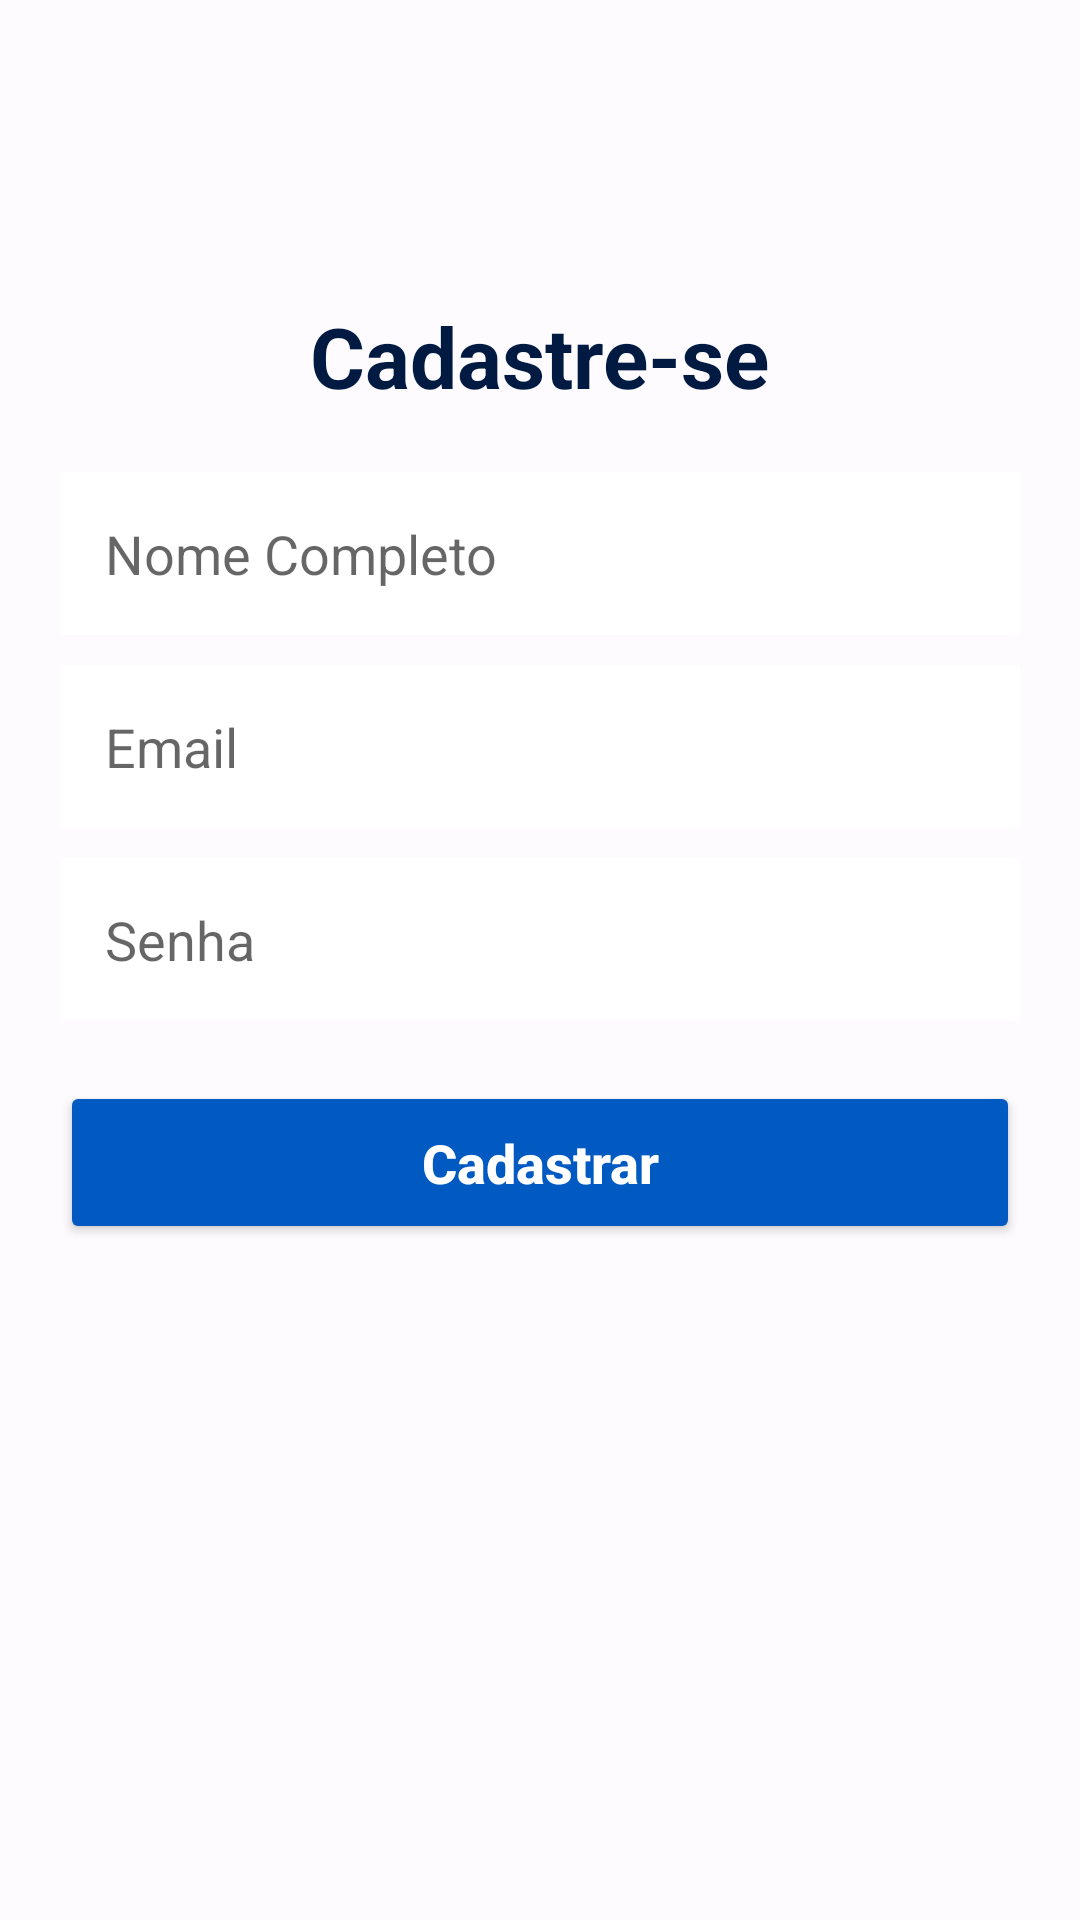

Produce the Android XML layout that renders to this screen, including the resource entries it uses.
<!-- AndroidManifest.xml: application theme Theme.SharedTrip -->
<!-- res/layout/activity_cadastro.xml -->
<?xml version="1.0" encoding="utf-8"?>
<androidx.core.widget.NestedScrollView
    android:layout_width="match_parent"
    android:layout_height="match_parent"
    android:fillViewport="true"
    xmlns:android="http://schemas.android.com/apk/res/android">

<LinearLayout
    xmlns:tools="http://schemas.android.com/tools"
    android:layout_width="match_parent"
    android:layout_height="match_parent"
    android:orientation="vertical"
    tools:context=".controller.CadastroActivity"
    android:id="@+id/cadastro">

    <TextView
        android:layout_width="wrap_content"
        android:layout_height="wrap_content"
        android:text="@string/titulo_cadastro"
        android:textSize="28dp"
        android:textColor="@color/md_theme_light_onPrimaryContainer"
        android:textStyle="bold"
        android:layout_gravity="center"
        android:layout_marginTop="100dp"/>

    <EditText
        android:id="@+id/edt_nome"
        android:layout_width="match_parent"
        android:layout_height="wrap_content"
        android:hint="@string/hint_nome"
        android:background="@color/md_theme_light_onPrimary"
        android:padding="15dp"
        android:maxLines="1"
        android:inputType="textPersonName"
        android:layout_marginStart="20dp"
        android:layout_marginEnd="20dp"
        android:layout_marginTop="20dp"/>

    <EditText
        android:id="@+id/edt_email"
        android:layout_width="match_parent"
        android:layout_height="wrap_content"
        android:hint="@string/hint_email"
        android:background="@color/md_theme_light_onPrimary"
        android:padding="15dp"
        android:maxLines="1"
        android:inputType="textEmailAddress"
        android:layout_marginStart="20dp"
        android:layout_marginEnd="20dp"
        android:layout_marginTop="10dp"/>

    <EditText
        android:id="@+id/edt_senha"
        android:layout_width="match_parent"
        android:layout_height="wrap_content"
        android:hint="@string/hint_senha"
        android:background="@color/md_theme_light_onPrimary"
        android:padding="15dp"
        android:maxLines="1"
        android:inputType="numberPassword"
        android:layout_marginStart="20dp"
        android:layout_marginEnd="20dp"
        android:layout_marginTop="10dp"/>

    <Button
        android:id="@+id/btn_cadastrar"
        android:layout_width="match_parent"
        android:layout_height="wrap_content"
        android:text="@string/texto_botao_cadastrar"
        android:textSize="18dp"
        android:textColor="@color/md_theme_light_onPrimary"
        android:textStyle="bold"
        android:textAllCaps="false"
        android:padding="15dp"
        android:backgroundTint="@color/md_theme_light_primary"
        android:layout_margin="20dp"/>

</LinearLayout>
</androidx.core.widget.NestedScrollView>
<!-- resources referenced by this layout -->
<resources>
  <color name="md_theme_light_onPrimary">#FFFFFF</color>
  <color name="md_theme_light_onPrimaryContainer">#001A42</color>
  <color name="md_theme_light_primary">#005AC2</color>
  <string name="hint_email">Email</string>
  <string name="hint_nome">Nome Completo</string>
  <string name="hint_senha">Senha</string>
  <string name="texto_botao_cadastrar">Cadastrar</string>
  <string name="titulo_cadastro">Cadastre-se</string>
  <color name="md_theme_light_primaryContainer">#D8E2FF</color>
  <color name="md_theme_light_secondary">#815500</color>
  <color name="md_theme_light_onSecondary">#FFFFFF</color>
  <color name="md_theme_light_secondaryContainer">#FFDDB2</color>
  <color name="md_theme_light_onSecondaryContainer">#291800</color>
  <color name="md_theme_light_tertiary">#7E5700</color>
  <color name="md_theme_light_onTertiary">#FFFFFF</color>
  <color name="md_theme_light_tertiaryContainer">#FFDEAC</color>
  <color name="md_theme_light_onTertiaryContainer">#281900</color>
  <color name="md_theme_light_error">#BA1A1A</color>
  <color name="md_theme_light_errorContainer">#FFDAD6</color>
  <color name="md_theme_light_onError">#FFFFFF</color>
  <color name="md_theme_light_onErrorContainer">#410002</color>
  <color name="md_theme_light_background">#FEFBFF</color>
  <color name="md_theme_light_onBackground">#001849</color>
  <color name="md_theme_light_surface">#FEFBFF</color>
  <color name="md_theme_light_onSurface">#001849</color>
  <color name="md_theme_light_surfaceVariant">#E1E2EC</color>
  <color name="md_theme_light_onSurfaceVariant">#44474F</color>
  <color name="md_theme_light_outline">#75777F</color>
  <color name="md_theme_light_inverseOnSurface">#EEF0FF</color>
  <color name="md_theme_light_inverseSurface">#002B75</color>
  <color name="md_theme_light_inversePrimary">#AEC6FF</color>
</resources>
